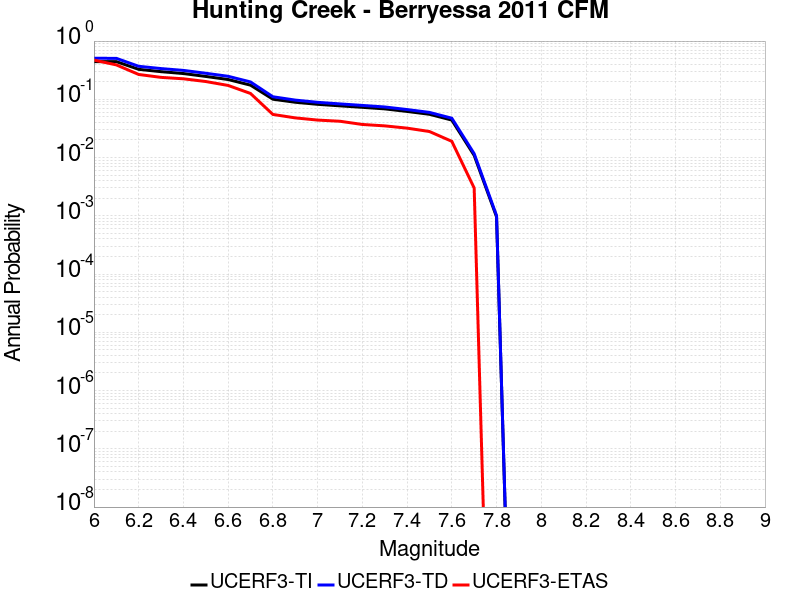

Source data for this figure (header and first rows):
Magnitude, UCERF3-TI Prob, UCERF3-TD Prob, UCERF3-ETAS Prob
6.0, 0.4446, 0.5062, 0.471
6.1, 0.4437, 0.5053, 0.39
6.2, 0.3272, 0.369, 0.267
6.3, 0.2983, 0.337, 0.238
6.4, 0.277, 0.3135, 0.225
6.5, 0.247, 0.2801, 0.202
6.6, 0.2187, 0.2483, 0.173
6.7, 0.175, 0.1987, 0.126
6.8, 0.1005, 0.1106, 0.055
6.9, 0.08903, 0.09696, 0.048
7.0, 0.08209, 0.08881, 0.044
7.1, 0.07726, 0.08339, 0.042
7.2, 0.07286, 0.07856, 0.037
7.3, 0.06858, 0.07388, 0.035
7.4, 0.06193, 0.06672, 0.032
7.5, 0.05535, 0.05961, 0.028
7.6, 0.044, 0.04738, 0.019
7.7, 0.01089, 0.01165, 0.003
7.8, 9.6110074E-4, 0.001008, 0.0
